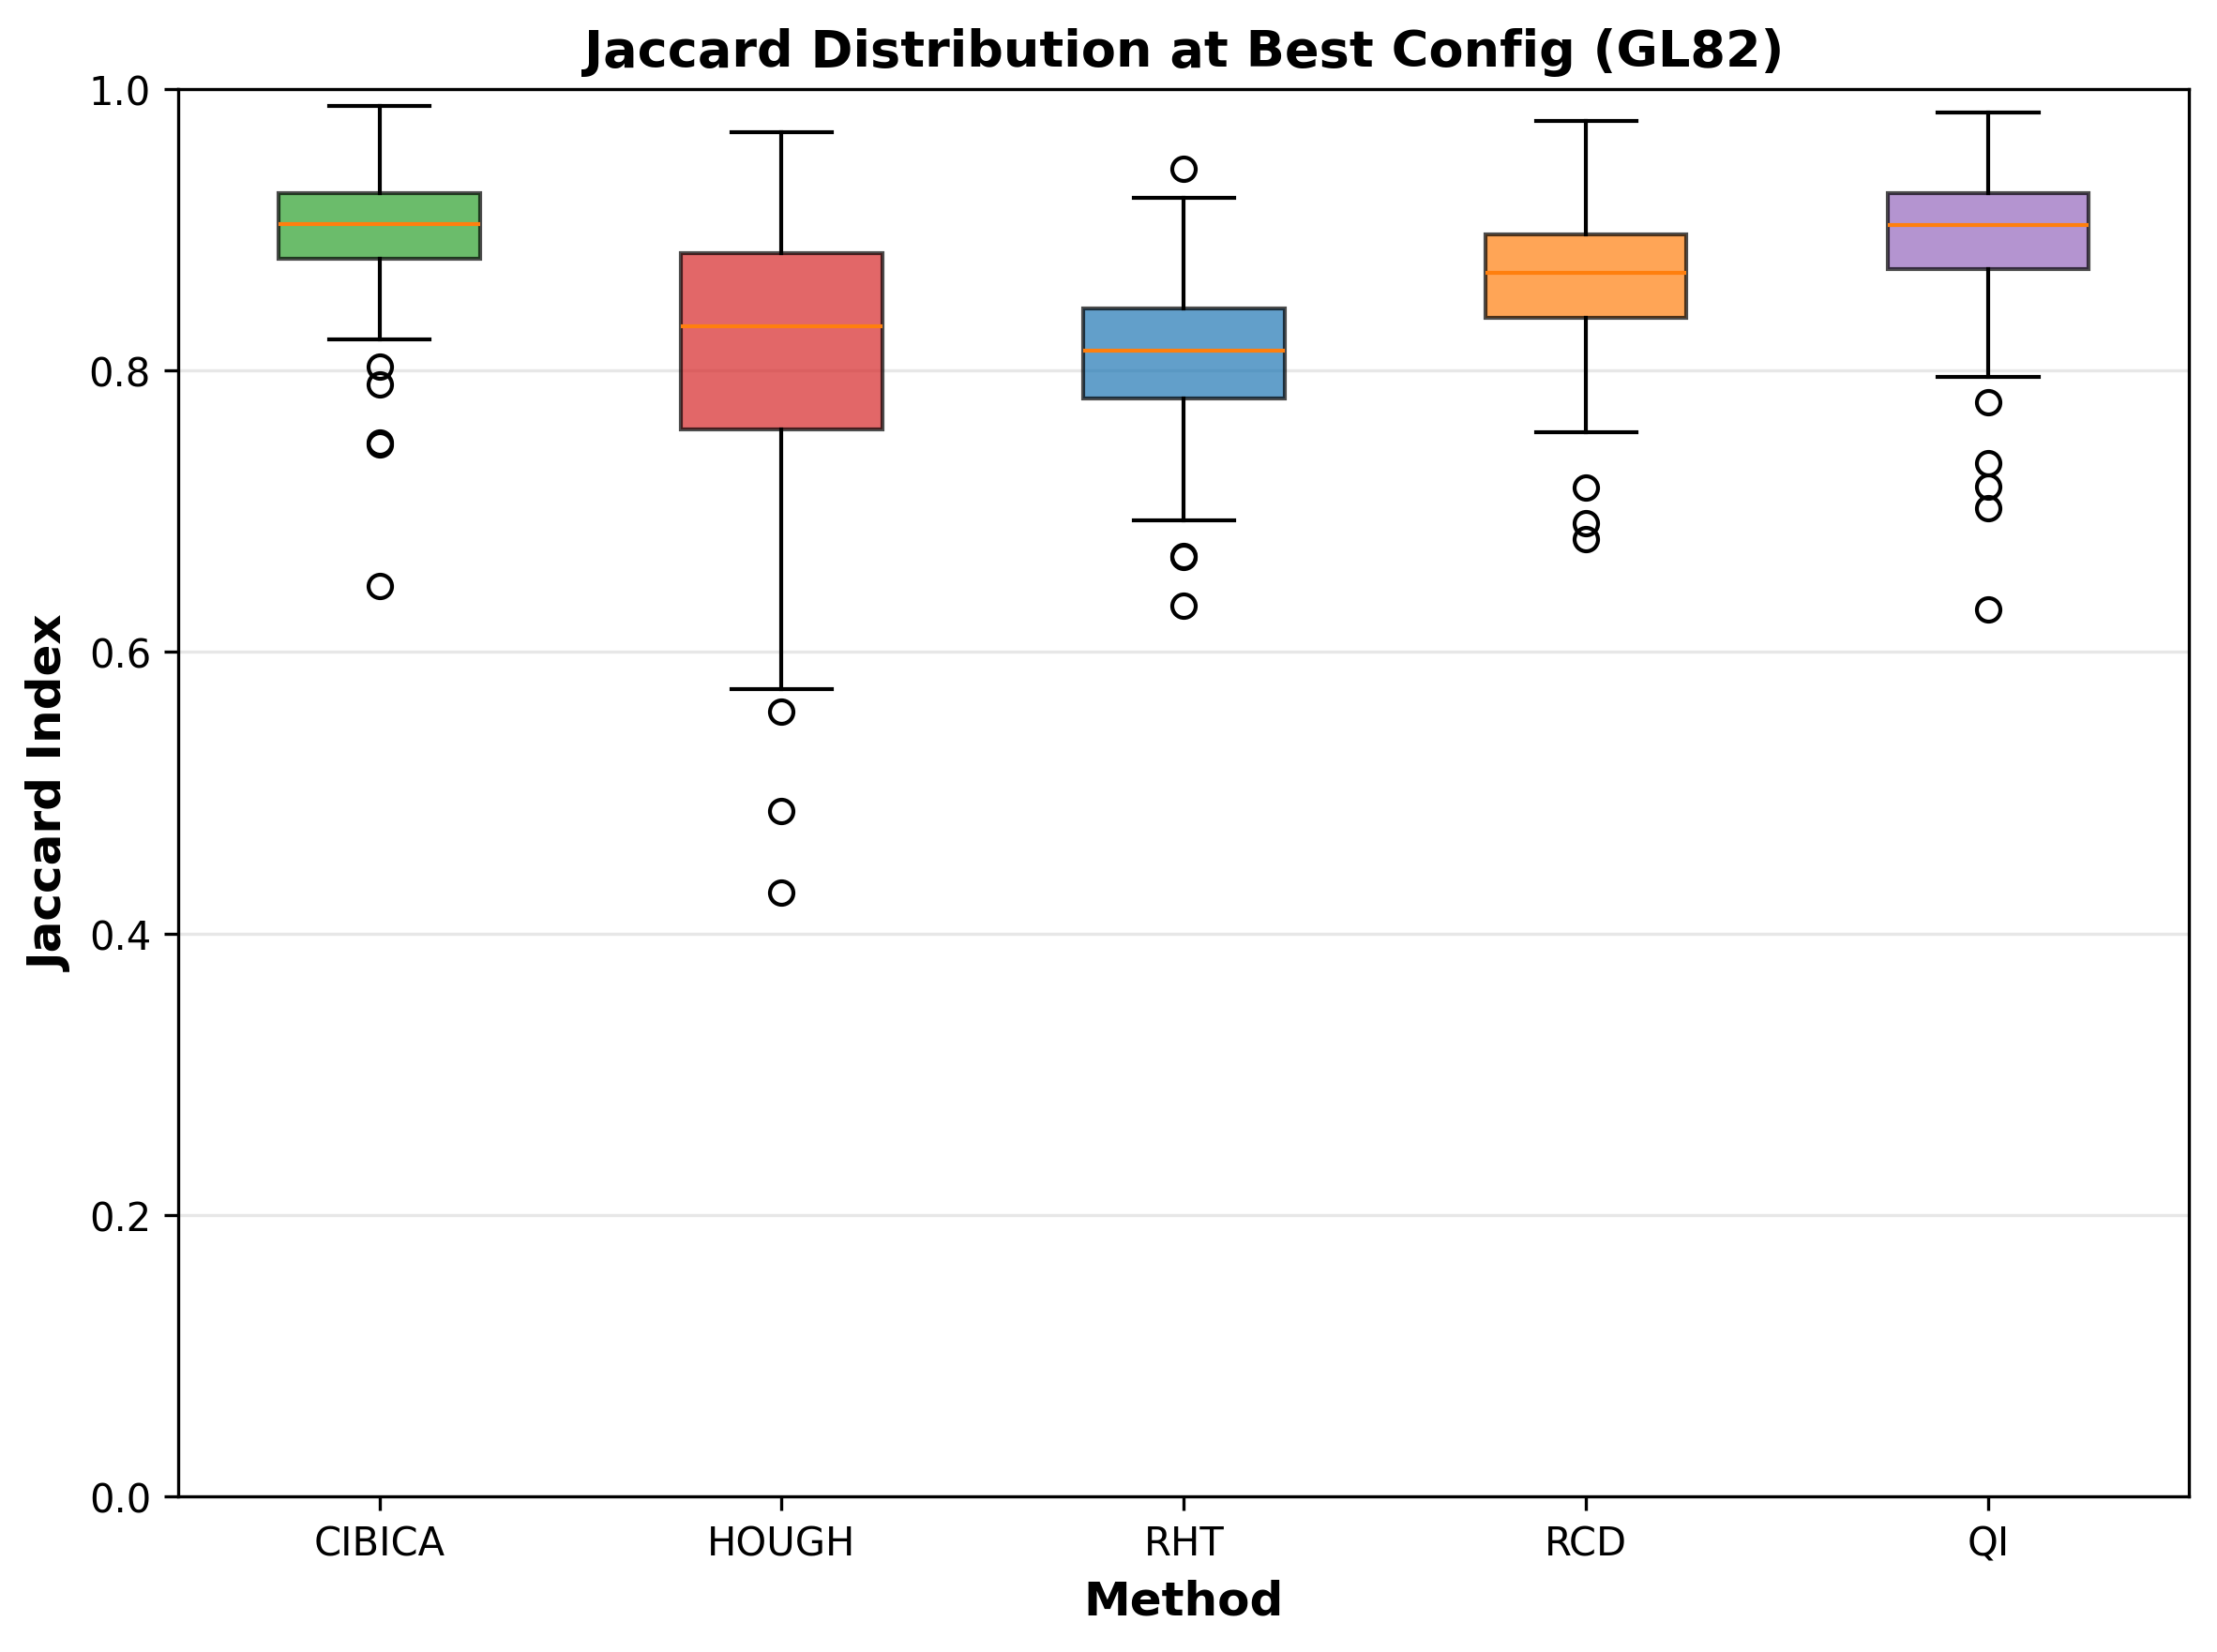

The table this chart was drawn from, first rows:
method, config, Jaccard
CIBICA, GL82, 0.9128
CIBICA, GL82, 0.9073
CIBICA, GL82, 0.9076
CIBICA, GL82, 0.9252
CIBICA, GL82, 0.8931
CIBICA, GL82, 0.8537
CIBICA, GL82, 0.8984
CIBICA, GL82, 0.8932
CIBICA, GL82, 0.926
CIBICA, GL82, 0.9257
CIBICA, GL82, 0.9093
CIBICA, GL82, 0.9284
CIBICA, GL82, 0.9243
CIBICA, GL82, 0.8671
CIBICA, GL82, 0.9406
CIBICA, GL82, 0.886
CIBICA, GL82, 0.8797
CIBICA, GL82, 0.9073
CIBICA, GL82, 0.9332
CIBICA, GL82, 0.8831
CIBICA, GL82, 0.8932
CIBICA, GL82, 0.8025
CIBICA, GL82, 0.8417
CIBICA, GL82, 0.8403
CIBICA, GL82, 0.9203
CIBICA, GL82, 0.9283
CIBICA, GL82, 0.9083
CIBICA, GL82, 0.8906
CIBICA, GL82, 0.8492
CIBICA, GL82, 0.8949
CIBICA, GL82, 0.9249
CIBICA, GL82, 0.8395
CIBICA, GL82, 0.9131
CIBICA, GL82, 0.9618
CIBICA, GL82, 0.9155
CIBICA, GL82, 0.8919
CIBICA, GL82, 0.9099
CIBICA, GL82, 0.8776
CIBICA, GL82, 0.9532
CIBICA, GL82, 0.8944
CIBICA, GL82, 0.9292
CIBICA, GL82, 0.8879
CIBICA, GL82, 0.988
CIBICA, GL82, 0.915
CIBICA, GL82, 0.8305
CIBICA, GL82, 0.8429
CIBICA, GL82, 0.8432
CIBICA, GL82, 0.8676
CIBICA, GL82, 0.8539
CIBICA, GL82, 0.946
CIBICA, GL82, 0.9394
CIBICA, GL82, 0.9524
CIBICA, GL82, 0.9008
CIBICA, GL82, 0.856
CIBICA, GL82, 0.8941
CIBICA, GL82, 0.8925
CIBICA, GL82, 0.9293
CIBICA, GL82, 0.9224
CIBICA, GL82, 0.9365
CIBICA, GL82, 0.9486
... 660 more rows
